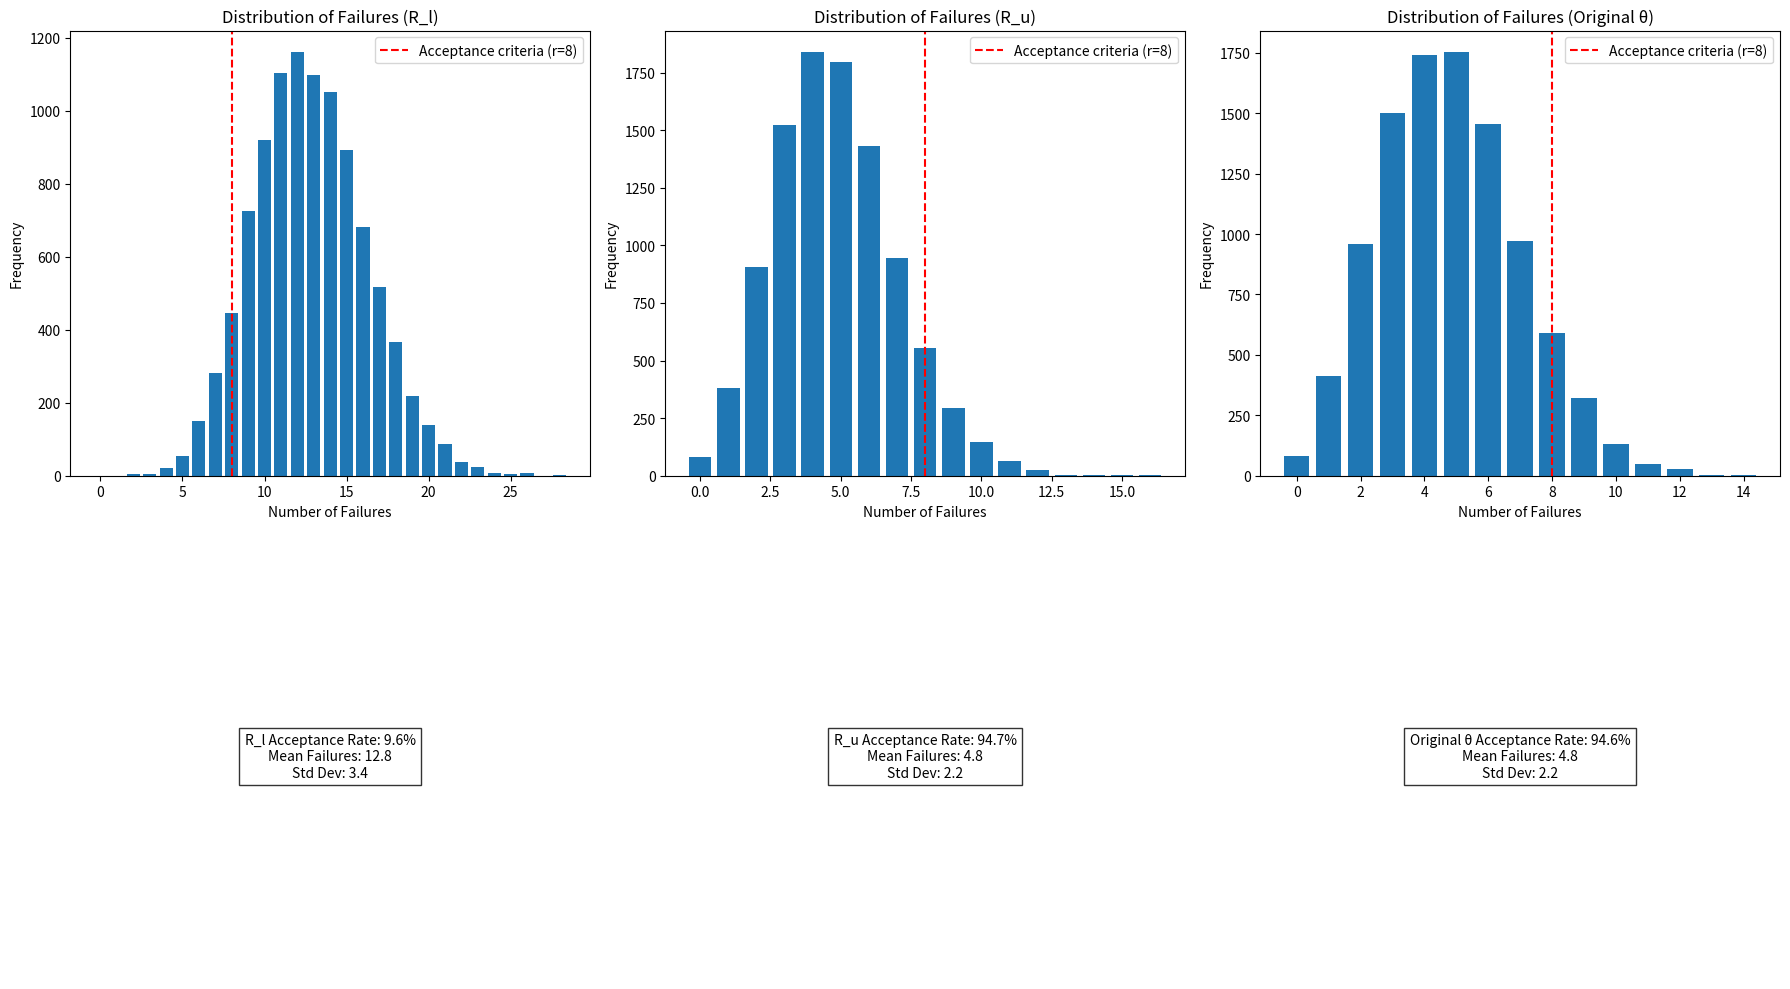

Reproduce this figure in Python.
import numpy as np
import pandas as pd
from typing import Tuple, List, Dict
import matplotlib.pyplot as plt
from dataclasses import dataclass
from scipy.special import comb
from scipy.optimize import fsolve
from scipy.optimize import minimize_scalar

@dataclass
class WeibullParameters:
    shape: float      # beta parameter
    nominal: float    # nominal life
    recalc_theta: List[float]  # recalculated theta at different voltages
    af: List[float]  # acceleration factors at different voltages

class ReliabilityDemonstrationPlan:
    def __init__(
        self,
        failure_modes: Dict[str, WeibullParameters],
        test_voltage: float,
        nominal_voltage: float,
        mission_time: float,
        voltage_levels: List[float],
        R_l: float = 0.92,
        R_u: float = 0.97,
        alpha: float = 0.05,
        beta: float = 0.1,
        n_simulations: int = 1000
    ):
        if not failure_modes:
            raise ValueError("At least one failure mode must be provided")
        self.failure_modes = failure_modes
        self.test_voltage = test_voltage
        self.nominal_voltage = nominal_voltage
        self.mission_time = mission_time
        self.voltage_levels = voltage_levels
        self.voltage_index = self._get_voltage_index()
        self.R_l = R_l
        self.R_u = R_u
        self.alpha = alpha
        self.beta = beta
        self.n_simulations = n_simulations
        
        # Calculate test plan parameters
        self.N, self.r, self.actual_alpha, self.actual_beta = self._calculate_test_plan()
        
    def _get_voltage_index(self) -> int:
        """Get the index of the test voltage in voltage levels"""
        try:
            return self.voltage_levels.index(self.test_voltage)
        except ValueError:
            raise ValueError(f"Test voltage {self.test_voltage}V not found in voltage levels {self.voltage_levels}")

    def _calculate_acceleration_factor(self) -> float:
        """Calculate the minimum acceleration factor among all failure modes at the test voltage"""
        try:
            # Get AFs at the test voltage level for each failure mode
            afs = [mode.af[self.voltage_index] for mode in self.failure_modes.values()]
            min_af = min(afs)  # Use minimum AF to observe all failure modes
            print(f"\nAcceleration Factors at {self.test_voltage}V:")
            for name, af in zip(self.failure_modes.keys(), afs):
                print(f"{name}: {af:.2f}")
            print(f"Using minimum AF: {min_af:.2f}")
            return min_af
        except IndexError:
            raise ValueError(f"Missing acceleration factor data for voltage {self.test_voltage}V")

    def _calculate_theta_for_reliability(self, R_target: float) -> Dict[str, float]:
        """
        Calculate theta for each failure mode such that their product reliability equals R_target
        using accelerated mission time
        
        Args:
            R_target: Target reliability (R_l or R_u)
        Returns:
            Dict[str, float]: New theta values for each failure mode
        """
        def solve_for_reliabilities(R_target: float, beta1: float, beta2: float, time: float) -> Tuple[float, float]:
            """
            Find R1 and R2 such that R1 * R2 = R_target
            and the resulting thetas are consistent with the Weibull distributions
            """
            def equations(vars):
                R1, R2 = vars
                # Check if R1 * R2 = R_target
                eq1 = R1 * R2 - R_target
                # Check if ratio of times to reach these reliabilities matches Weibull shapes
                t1 = (-np.log(R1)) ** (1/beta1)
                t2 = (-np.log(R2)) ** (1/beta2)
                eq2 = t1 - t2  # Should be equal at the solution
                return [eq1, eq2]
            
            # Initial guess: equal reliabilities
            R_guess = R_target ** 0.5
            solution = fsolve(equations, [R_guess, R_guess])
            return solution[0], solution[1]
        
        # Calculate minimum acceleration factor to observe all failure modes
        af = self._calculate_acceleration_factor()
        accelerated_time = self.mission_time / af
        
        print(f"\nCalculating thetas for R={R_target:.4f}")
        print(f"Mission time: {self.mission_time} hours")
        print(f"Accelerated time: {accelerated_time:.2f} hours")
        
        # Get shape parameters
        betas = [mode.shape for mode in self.failure_modes.values()]
        names = list(self.failure_modes.keys())
        
        # Solve for individual reliabilities
        R1, R2 = solve_for_reliabilities(R_target, betas[0], betas[1], accelerated_time)
        
        print(f"\nCalculated reliabilities at accelerated time:")
        print(f"{names[0]}: R1 = {R1:.4f}")
        print(f"{names[1]}: R2 = {R2:.4f}")
        print(f"Product R1 * R2 = {R1 * R2:.4f}")
        
        # Calculate thetas based on these reliabilities
        new_thetas = {}
        for name, R, mode in zip(names, [R1, R2], self.failure_modes.values()):
            theta = accelerated_time / (-np.log(R)) ** (1/mode.shape)
            new_thetas[name] = theta
            print(f"\n{name}:")
            print(f"  Original theta at {self.test_voltage}V: {mode.recalc_theta[self.voltage_index]:.2f}")
            print(f"  Recalculated theta for R={R:.4f}: {theta:.2f}")
        
        # Verify reliabilities at accelerated time
        print("\nVerifying reliabilities at accelerated time:")
        system_R = 1.0
        for name, mode in self.failure_modes.items():
            R = np.exp(-(accelerated_time/new_thetas[name])**mode.shape)
            print(f"{name} reliability: {R:.4f}")
            system_R *= R
        
        print(f"System reliability: {system_R:.4f}")
        print(f"Target reliability: {R_target:.4f}")
        print(f"Difference: {abs(system_R - R_target):.6f}")
        
        return new_thetas

    def _calculate_test_plan(self) -> Tuple[int, int, float, float]:
        """Calculate required sample size and acceptance criteria"""
        return calculate_nr_parameters(
            alpha=self.alpha,
            beta=self.beta,
            R_l=self.R_l,
            R_u=self.R_u,
            max_N=200,      # Configurable maximum sample size
            min_N=10,        # Configurable minimum sample size
            deviation_threshold=0.001,  # Configurable acceptance threshold
            progress_interval=50    # Show progress every 50 iterations
        )
    
    def _find_optimal_mission_time(self) -> float:
        """
        Find optimal accelerated mission time where product of reliabilities equals R_u
        by searching between mission_time/max_AF and mission_time/min_AF
        """
        def calculate_system_reliability(t: float) -> float:
            """Calculate system reliability at time t using original thetas"""
            system_R = 1.0
            for mode in self.failure_modes.values():
                theta = mode.recalc_theta[self.voltage_index]
                R = np.exp(-(t/theta)**mode.shape)
                system_R *= R
            return system_R
        
        # Get AFs at test voltage
        afs = [mode.af[self.voltage_index] for mode in self.failure_modes.values()]
        min_af = min(afs)
        max_af = max(afs)
        
        # Define search range for accelerated time
        t_min = self.mission_time / max_af
        t_max = self.mission_time / min_af
        
        def objective(t: float) -> float:
            """Objective function to minimize: difference from R_u"""
            return abs(calculate_system_reliability(t) - self.R_u)
        
        # Use scipy's minimize to find optimal time
        result = minimize_scalar(objective, bounds=(t_min, t_max), method='bounded')
        optimal_time = result.x
        
        # Print detailed results
        print("\nOptimal Mission Time Calculation:")
        print(f"Mission time: {self.mission_time} hours")
        print(f"AF range at {self.test_voltage}V: [{min_af:.2f}, {max_af:.2f}]")
        print(f"Search range: [{t_min:.2f}, {t_max:.2f}] hours")
        print(f"Optimal accelerated time: {optimal_time:.2f} hours")
        
        # Verify reliabilities at optimal time
        print("\nReliabilities at optimal time:")
        system_R = 1.0
        for name, mode in self.failure_modes.items():
            theta = mode.recalc_theta[self.voltage_index]
            R = np.exp(-(optimal_time/theta)**mode.shape)
            print(f"{name}:")
            print(f"  Theta at {self.test_voltage}V: {theta:.2f}")
            print(f"  Reliability: {R:.4f}")
            system_R *= R
        
        print(f"\nSystem reliability: {system_R:.4f}")
        print(f"Target R_u: {self.R_u:.4f}")
        print(f"Difference: {abs(system_R - self.R_u):.6f}")
        
        return optimal_time

    def run_demonstration_test(self) -> Dict:
        """
        Run Monte Carlo simulation of the demonstration test
        """
        results_l = []  # Results for lower reliability bound
        results_u = []  # Results for upper reliability bound
        results_orig = []  # Results for original theta values
        
        # Calculate minimum acceleration factor for R_l and R_u calculations
        af = self._calculate_acceleration_factor()
        accelerated_time = self.mission_time / af
        
        # Calculate thetas for both R_l and R_u using accelerated time
        thetas_l = self._calculate_theta_for_reliability(self.R_l)
        thetas_u = self._calculate_theta_for_reliability(self.R_u)
        
        # Find optimal time for original thetas
        optimal_time = self._find_optimal_mission_time()
        
        print("\nRunning simulation with original thetas:")
        for name, mode in self.failure_modes.items():
            print(f"{name} original theta at {self.test_voltage}V: {mode.recalc_theta[self.voltage_index]:.2f}")
        
        for _ in range(self.n_simulations):
            # Test for R_l (using original accelerated time)
            failures_l = []
            for mode_name, mode in self.failure_modes.items():
                ttf = np.random.weibull(
                    mode.shape, 
                    size=self.N
                ) * thetas_l[mode_name]
                failures_l.append(ttf)
            
            min_ttf_l = np.minimum.reduce(failures_l) if len(failures_l) > 1 else failures_l[0]
            n_failures_l = np.sum(min_ttf_l < accelerated_time)
            results_l.append(n_failures_l)
            
            # Test for R_u (using original accelerated time)
            failures_u = []
            for mode_name, mode in self.failure_modes.items():
                ttf = np.random.weibull(
                    mode.shape, 
                    size=self.N
                ) * thetas_u[mode_name]
                failures_u.append(ttf)
            
            min_ttf_u = np.minimum.reduce(failures_u) if len(failures_u) > 1 else failures_u[0]
            n_failures_u = np.sum(min_ttf_u < accelerated_time)
            results_u.append(n_failures_u)
            
            # Test with original thetas (using optimal time)
            failures_orig = []
            for mode in self.failure_modes.values():
                ttf = np.random.weibull(
                    mode.shape, 
                    size=self.N
                ) * mode.recalc_theta[self.voltage_index]
                failures_orig.append(ttf)
            
            min_ttf_orig = np.minimum.reduce(failures_orig) if len(failures_orig) > 1 else failures_orig[0]
            n_failures_orig = np.sum(min_ttf_orig < optimal_time)
            results_orig.append(n_failures_orig)
        
        return self._analyze_results(results_l, results_u, results_orig)
    
    def _analyze_results(self, results_l: List[int], results_u: List[int], results_orig: List[int]) -> Dict:
        """Analyze simulation results for both bounds and original thetas"""
        results_l_array = np.array(results_l)
        results_u_array = np.array(results_u)
        results_orig_array = np.array(results_orig)
        
        analysis = {
            'lower_bound': {
                'mean_failures': np.mean(results_l_array),
                'std_failures': np.std(results_l_array),
                'acceptance_rate': np.mean(results_l_array <= self.r) * 100,
                'failure_distribution': np.bincount(results_l_array),
            },
            'upper_bound': {
                'mean_failures': np.mean(results_u_array),
                'std_failures': np.std(results_u_array),
                'acceptance_rate': np.mean(results_u_array <= self.r) * 100,
                'failure_distribution': np.bincount(results_u_array),
            },
            'original': {
                'mean_failures': np.mean(results_orig_array),
                'std_failures': np.std(results_orig_array),
                'acceptance_rate': np.mean(results_orig_array <= self.r) * 100,
                'failure_distribution': np.bincount(results_orig_array),
            }
        }
        
        return analysis
    
    def plot_results(self, results: Dict):
        """Generate visualization of results for both bounds and original thetas"""
        fig, ((ax1, ax2, ax3), (ax4, ax5, ax6)) = plt.subplots(2, 3, figsize=(18, 10))
        
        # Plot lower bound distribution
        x_l = np.arange(len(results['lower_bound']['failure_distribution']))
        ax1.bar(x_l, results['lower_bound']['failure_distribution'])
        ax1.axvline(self.r, color='r', linestyle='--', label=f'Acceptance criteria (r={self.r})')
        ax1.set_title('Distribution of Failures (R_l)')
        ax1.set_xlabel('Number of Failures')
        ax1.set_ylabel('Frequency')
        ax1.legend()
        
        # Plot upper bound distribution
        x_u = np.arange(len(results['upper_bound']['failure_distribution']))
        ax2.bar(x_u, results['upper_bound']['failure_distribution'])
        ax2.axvline(self.r, color='r', linestyle='--', label=f'Acceptance criteria (r={self.r})')
        ax2.set_title('Distribution of Failures (R_u)')
        ax2.set_xlabel('Number of Failures')
        ax2.set_ylabel('Frequency')
        ax2.legend()
        
        # Plot original theta distribution
        x_orig = np.arange(len(results['original']['failure_distribution']))
        ax3.bar(x_orig, results['original']['failure_distribution'])
        ax3.axvline(self.r, color='r', linestyle='--', label=f'Acceptance criteria (r={self.r})')
        ax3.set_title('Distribution of Failures (Original θ)')
        ax3.set_xlabel('Number of Failures')
        ax3.set_ylabel('Frequency')
        ax3.legend()
        
        # Add summary statistics
        summary_l = f"R_l Acceptance Rate: {results['lower_bound']['acceptance_rate']:.1f}%\n"
        summary_l += f"Mean Failures: {results['lower_bound']['mean_failures']:.1f}\n"
        summary_l += f"Std Dev: {results['lower_bound']['std_failures']:.1f}"
        
        summary_u = f"R_u Acceptance Rate: {results['upper_bound']['acceptance_rate']:.1f}%\n"
        summary_u += f"Mean Failures: {results['upper_bound']['mean_failures']:.1f}\n"
        summary_u += f"Std Dev: {results['upper_bound']['std_failures']:.1f}"
        
        summary_orig = f"Original θ Acceptance Rate: {results['original']['acceptance_rate']:.1f}%\n"
        summary_orig += f"Mean Failures: {results['original']['mean_failures']:.1f}\n"
        summary_orig += f"Std Dev: {results['original']['std_failures']:.1f}"
        
        ax4.text(0.5, 0.5, summary_l, 
                horizontalalignment='center',
                verticalalignment='center',
                transform=ax4.transAxes,
                bbox=dict(facecolor='white', alpha=0.8))
        ax4.axis('off')
        
        ax5.text(0.5, 0.5, summary_u, 
                horizontalalignment='center',
                verticalalignment='center',
                transform=ax5.transAxes,
                bbox=dict(facecolor='white', alpha=0.8))
        ax5.axis('off')
        
        ax6.text(0.5, 0.5, summary_orig, 
                horizontalalignment='center',
                verticalalignment='center',
                transform=ax6.transAxes,
                bbox=dict(facecolor='white', alpha=0.8))
        ax6.axis('off')
        
        plt.tight_layout()
        return fig

def calculate_nr_parameters(
    alpha: float, 
    beta: float, 
    R_l: float, 
    R_u: float,
    max_N: int = 1000,
    min_N: int = 1,
    deviation_threshold: float = 0.001,
    progress_interval: int = 50  # Show progress every X iterations
) -> Tuple[int, int, float, float]:
    """
    Calculate the required sample size (N) and maximum allowable failures (r)
    by minimizing the deviation from target alpha and beta values
    
    Args:
        alpha: Target consumer risk (Type I error)
        beta: Target producer risk (Type II error)
        R_l: Lower reliability bound
        R_u: Upper reliability bound
        max_N: Maximum sample size to consider
        min_N: Minimum sample size to consider
        deviation_threshold: Stop searching if deviation is below this value
        progress_interval: Show progress every X iterations
    
    Returns:
        Tuple[int, int, float, float]: (N, r, actual_alpha, actual_beta)
    """
    def calculate_actual_risks(N: int, r: int) -> Tuple[float, float]:
        """Calculate actual alpha and beta values for given N and r"""
        # Calculate actual beta (producer risk)
        actual_beta = sum(
            comb(N, i) * (1 - R_l) ** i * R_l ** (N - i)
            for i in range(r + 1)
        )
        
        # Calculate actual alpha (consumer risk)
        actual_alpha = 1 - sum(
            comb(N, i) * (1 - R_u) ** i * R_u ** (N - i)
            for i in range(r + 1)
        )
        
        return actual_alpha, actual_beta

    def calculate_deviation(N: int, r: int) -> float:
        """Calculate total deviation from target alpha and beta"""
        actual_alpha, actual_beta = calculate_actual_risks(N, r)
        alpha_deviation = abs(actual_alpha - alpha)
        beta_deviation = abs(actual_beta - beta)
        return alpha_deviation + beta_deviation

    # Validate inputs
    if min_N < 1:
        raise ValueError("min_N must be at least 1")
    if max_N < min_N:
        raise ValueError("max_N must be greater than min_N")
    if R_l >= R_u:
        raise ValueError("R_l must be less than R_u")
    if alpha <= 0 or alpha >= 1 or beta <= 0 or beta >= 1:
        raise ValueError("alpha and beta must be between 0 and 1")

    # Initialize search variables
    best_N = min_N
    best_r = 0
    min_deviation = float('inf')
    best_alpha = 0
    best_beta = 0
    total_iterations = max_N - min_N + 1
    
    print("\nSearching for optimal N and r values...")
    print(f"Parameters: R_l={R_l:.4f}, R_u={R_u:.4f}, alpha={alpha:.4f}, beta={beta:.4f}")
    print(f"Search range: N ∈ [{min_N}, {max_N}]")
    print("-" * 50)

    # Try different values of N
    for N in range(min_N, max_N + 1):
        if N % progress_interval == 0:
            progress = (N - min_N + 1) / total_iterations * 100
            print(f"Progress: {progress:.1f}% (testing N={N})")
        
        # Calculate reasonable range for r based on N
        max_r = min(N, int(N * 0.5))  # Limit r to 50% of N as a reasonable upper bound
        
        # Try different values of r for this N
        for r in range(max_r + 1):
            deviation = calculate_deviation(N, r)
            
            if deviation < min_deviation:
                actual_alpha, actual_beta = calculate_actual_risks(N, r)
                
                # Update best values
                min_deviation = deviation
                best_N = N
                best_r = r
                best_alpha = actual_alpha
                best_beta = actual_beta
                
                # Print when we find a better solution
                print(f"Found better solution: N={N}, r={r}, deviation={deviation:.4f}")

        # If we've found a good enough solution, stop searching
        if min_deviation < deviation_threshold:
            print(f"\nFound solution within deviation threshold ({deviation_threshold})")
            break

    print("\n" + "=" * 50)
    print("Final Results:")
    print("=" * 50)
    print(f"Sample size (N): {best_N}")
    print(f"Allowable failures (r): {best_r}")
    print(f"Target consumer risk (alpha): {alpha:.4f}")
    print(f"Actual consumer risk (alpha): {best_alpha:.4f}")
    print(f"Target producer risk (beta): {beta:.4f}")
    print(f"Actual producer risk (beta): {best_beta:.4f}")
    print(f"Total deviation: {min_deviation:.4f}")
    print("=" * 50)

    return best_N, best_r, best_alpha, best_beta

# Example usage
if __name__ == "__main__":
    # Initialize failure modes from your data
    fm1 = WeibullParameters(
        shape=1.796666667,
        nominal=50000,
        recalc_theta=[17133.22785, 2239.451016, 384.2800754],  # For 6V, 7V, 8V
        af=[11.0966643, 84.89655568, 494.7476853]  # For 6V, 7V, 8V
    )
    
    fm2 = WeibullParameters(
        shape=2.25,
        nominal=60000,
        recalc_theta=[13969.82242, 1972.27131, 361.8003067],  # For 6V, 7V, 8V
        af=[10.12982225, 71.75068525, 391.1323882]  # For 6V, 7V, 8V
    )
    
    # Create demonstration plan
    plan = ReliabilityDemonstrationPlan(
        n_simulations=10000,
        failure_modes={'Flash Memory': fm1, 'USB Controller': fm2},
        test_voltage=7,  # V - User specified test voltage
        nominal_voltage=5,  # V
        mission_time=20000,  # hours
        voltage_levels=[6, 7, 8],  # Available voltage levels
        R_l=0.92,
        R_u=0.97,
        alpha=0.05,
        beta=0.1
    )
    
    # Run demonstration
    results = plan.run_demonstration_test()
    
    # Plot results
    fig = plan.plot_results(results)
    plt.show()
    
    # Print detailed results
    print("\nTest Plan Parameters:")
    print(f"Required Sample Size (N): {plan.N}")
    print(f"Acceptance Number (r): {plan.r}")
    print(f"Actual Consumer Risk (α): {plan.actual_alpha:.4f}")
    print(f"Actual Producer Risk (β): {plan.actual_beta:.4f}")
    
    print("\nSimulation Results:")
    for key, value in results.items():
        if isinstance(value, (int, float)):
            print(f"{key}: {value:.2f}")
